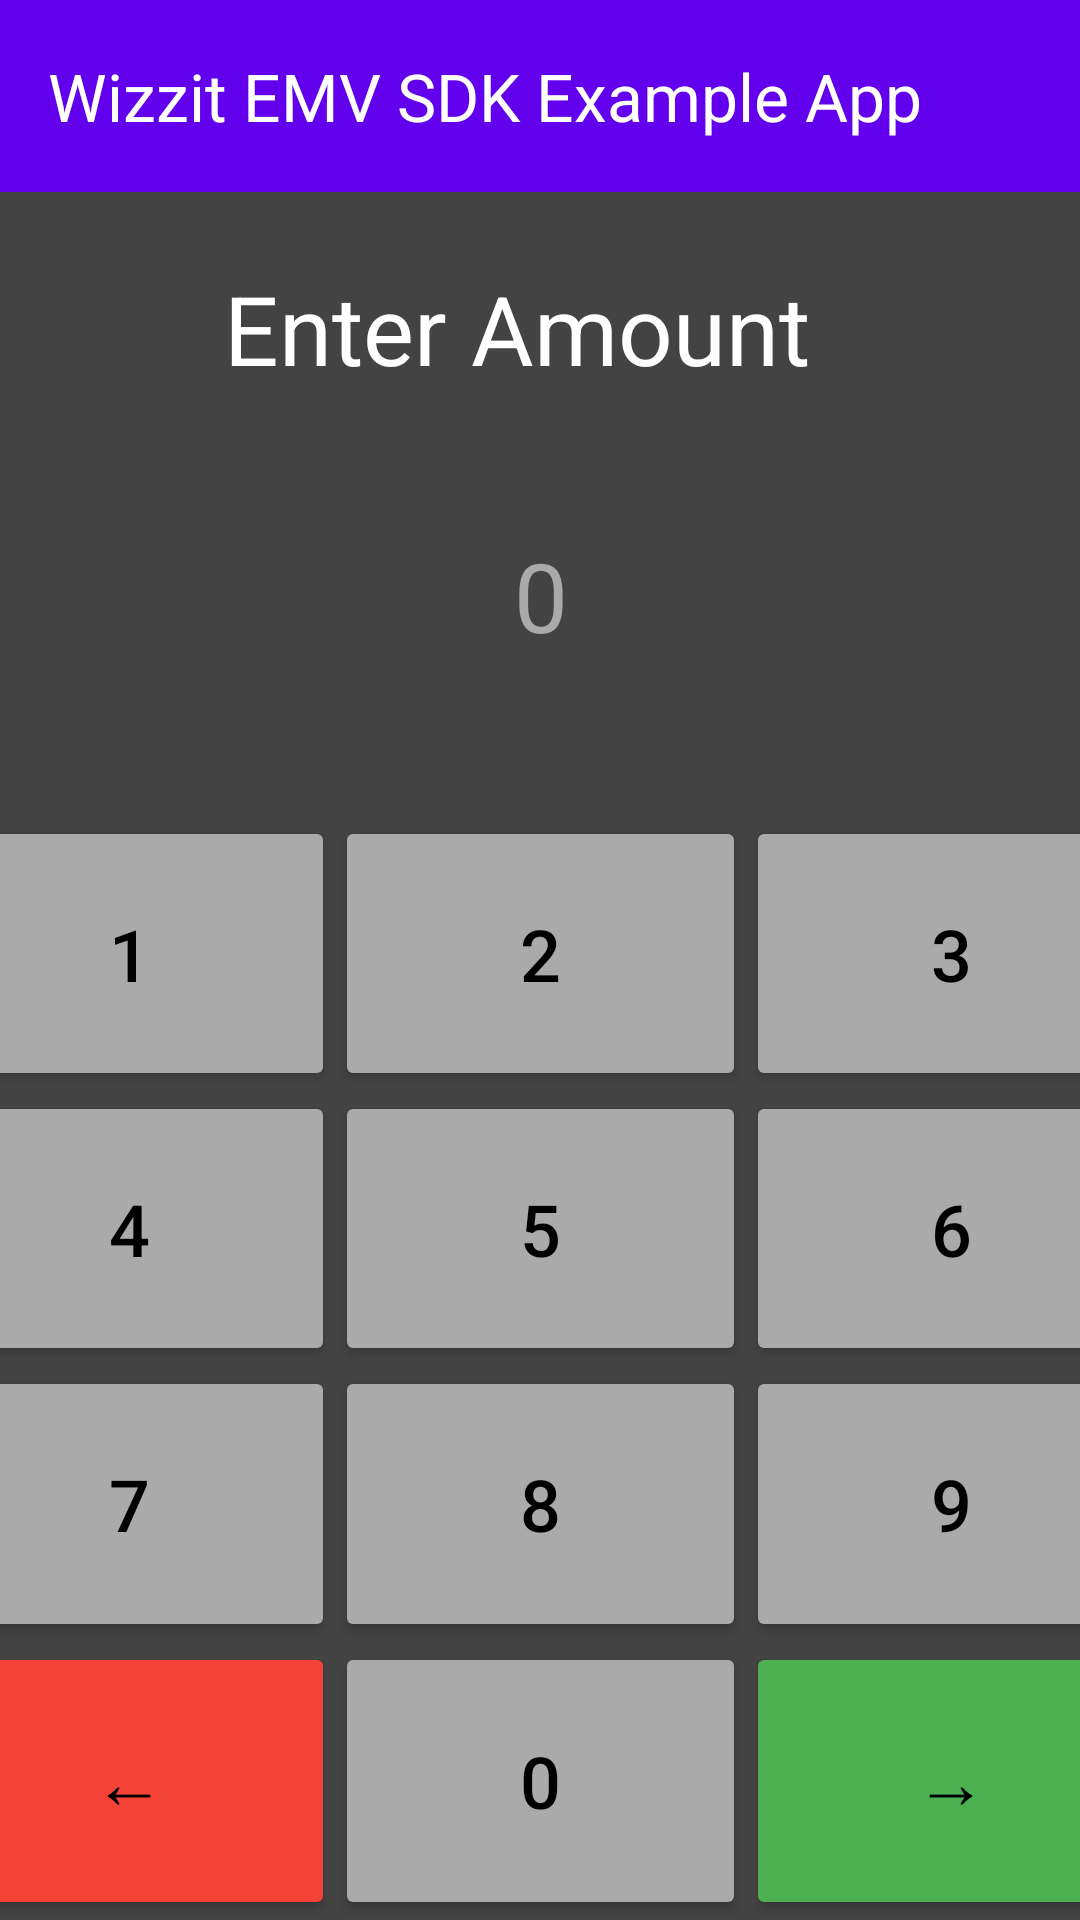

Layout XML and referenced resources for this Android screen:
<!-- AndroidManifest.xml: application theme Theme.WizzitEssai -->
<!-- res/layout/payment_capture.xml -->
<?xml version="1.0" encoding="utf-8"?>
<androidx.constraintlayout.widget.ConstraintLayout xmlns:android="http://schemas.android.com/apk/res/android"
  xmlns:app="http://schemas.android.com/apk/res-auto"
  xmlns:tools="http://schemas.android.com/tools"
  android:layout_width="match_parent"
  android:layout_height="match_parent"
  android:background="#434343">

  <TextView
    android:id="@+id/txtDisplay"
    android:layout_width="344dp"
    android:layout_height="69dp"
    android:layout_marginStart="8dp"
    android:layout_marginTop="88dp"
    android:layout_marginEnd="20dp"
    android:fontFamily="Arial, Helvetica, sans-serif;"
    android:shadowColor="#81070707"
    android:text="Enter Amount"
    android:textAlignment="center"
    android:textAllCaps="false"
    android:textAppearance="@style/TextAppearance.AppCompat.Large"
    android:textColor="#FFFFFF"
    android:textIsSelectable="false"
    android:textSize="32sp"
    app:layout_constraintEnd_toEndOf="parent"
    app:layout_constraintHorizontal_bias="0.666"
    app:layout_constraintStart_toStartOf="parent"
    app:layout_constraintTop_toTopOf="parent" />

  <TextView
    android:id="@+id/txtInput"
    android:layout_width="342dp"
    android:layout_height="79dp"
    android:layout_marginStart="16dp"
    android:layout_marginTop="20dp"
    android:layout_marginEnd="16dp"
    android:fontFamily="Arial, Helvetica, sans-serif;"
    android:hint="0"
    android:textAlignment="center"
    android:textColor="#FFFFFF"
    android:textColorHint="#AAA"
    android:textSize="32sp"
    app:layout_constraintEnd_toEndOf="parent"
    app:layout_constraintHorizontal_bias="0.486"
    app:layout_constraintStart_toStartOf="parent"
    app:layout_constraintTop_toBottomOf="@+id/txtDisplay" />

  <androidx.appcompat.widget.Toolbar
    android:id="@+id/toolbar4"
    android:layout_width="match_parent"
    android:layout_height="?attr/actionBarSize"
    android:background="@color/colorPrimary"
    app:layout_constraintEnd_toEndOf="parent"
    app:layout_constraintTop_toTopOf="parent"
    app:popupTheme="@style/AppTheme.PopupOverlay"
    app:title="Wizzit EMV SDK Example App"
    app:titleTextColor="#FFFFFF" />

  <TableLayout
    android:layout_width="411dp"
    android:layout_height="0dp"
    android:layout_marginTop="16dp"
    app:layout_constraintBottom_toBottomOf="parent"
    app:layout_constraintEnd_toEndOf="parent"
    app:layout_constraintStart_toStartOf="parent"
    app:layout_constraintTop_toBottomOf="@+id/txtInput"
    app:layout_constraintVertical_bias="0.384">

    <TableRow
      android:layout_width="wrap_content"
      android:layout_height="0dp"
      android:layout_weight="1">

      <Button
        android:id="@+id/btn1"
        android:layout_width="0dip"
        android:layout_height="match_parent"
        android:layout_weight="1"
        android:backgroundTint="#AAA"
        android:foregroundTint="#FFFFFF"
        android:onClick="addAmount"
        android:text="1"
        android:textColor="#000000"
        android:textSize="24sp" />

      <Button
        android:id="@+id/btn2"
        android:layout_width="0dip"
        android:layout_height="match_parent"
        android:layout_weight="1"
        android:backgroundTint="#AAA"
        android:foregroundTint="#FFFFFF"
        android:onClick="addAmount"
        android:text="2"
        android:textColor="#000000"
        android:textSize="24sp" />

      <Button
        android:id="@+id/btn3"
        android:layout_width="0dip"
        android:layout_height="match_parent"
        android:layout_weight="1"
        android:backgroundTint="#AAA"
        android:foregroundTint="#FFFFFF"
        android:onClick="addAmount"
        android:text="3"
        android:textColor="#000000"
        android:textSize="24sp" />
    </TableRow>

    <TableRow
      android:layout_width="wrap_content"
      android:layout_height="0dp"
      android:layout_weight="1">

      <Button
        android:id="@+id/btn4"
        android:layout_width="0dip"
        android:layout_height="match_parent"
        android:layout_weight="1"
        android:backgroundTint="#AAA"
        android:foregroundTint="#FFFFFF"
        android:onClick="addAmount"
        android:text="4"
        android:textColor="#000000"
        android:textSize="24sp" />

      <Button
        android:id="@+id/btn5"
        android:layout_width="0dip"
        android:layout_height="match_parent"
        android:layout_weight="1"
        android:backgroundTint="#AAA"
        android:foregroundTint="#FFFFFF"
        android:onClick="addAmount"
        android:text="5"
        android:textColor="#000000"
        android:textSize="24sp" />

      <Button
        android:id="@+id/btn6"
        android:layout_width="0dip"
        android:layout_height="match_parent"
        android:layout_weight="1"
        android:backgroundTint="#AAA"
        android:foregroundTint="#FFFFFF"
        android:onClick="addAmount"
        android:text="6"
        android:textColor="#000000"
        android:textSize="24sp" />
    </TableRow>

    <TableRow
      android:layout_width="wrap_content"
      android:layout_height="0dp"
      android:layout_weight="1">

      <Button
        android:id="@+id/btn7"
        android:layout_width="0dip"
        android:layout_height="match_parent"
        android:layout_weight="1"
        android:backgroundTint="#AAA"
        android:foregroundTint="#FFFFFF"
        android:onClick="addAmount"
        android:text="7"
        android:textColor="#000000"
        android:textSize="24sp" />

      <Button
        android:id="@+id/btn8"
        android:layout_width="0dip"
        android:layout_height="match_parent"
        android:layout_weight="1"
        android:backgroundTint="#AAA"
        android:foregroundTint="#FFFFFF"
        android:onClick="addAmount"
        android:text="8"
        android:textColor="#000000"
        android:textSize="24sp" />

      <Button
        android:id="@+id/btn9"
        android:layout_width="0dip"
        android:layout_height="match_parent"
        android:layout_weight="1"
        android:backgroundTint="#AAA"
        android:foregroundTint="#FFFFFF"
        android:onClick="addAmount"
        android:text="9"
        android:textColor="#000000"
        android:textSize="24sp" />
    </TableRow>

    <TableRow
      android:layout_width="wrap_content"
      android:layout_height="0dp"
      android:layout_weight="1">

      <Button
        android:id="@+id/btnClear"
        android:layout_width="0dp"
        android:layout_height="match_parent"
        android:layout_weight="1"
        android:backgroundTint="#F44336"
        android:foregroundTint="#FFFFFF"
        android:onClick="clearAmount"
        android:text="←"
        android:textColor="#000000"
        android:textSize="24sp" />

      <Button
        android:id="@+id/btn0"
        android:layout_width="0dp"
        android:layout_height="match_parent"
        android:layout_weight="1"
        android:backgroundTint="#AAA"
        android:foregroundTint="#FFFFFF"
        android:onClick="addAmount"
        android:text="0"
        android:textColor="#000000"
        android:textSize="24sp" />

      <Button
        android:id="@+id/btnSubmit"
        android:layout_width="0dp"
        android:layout_height="match_parent"
        android:layout_weight="1"
        android:backgroundTint="#4CAF50"
        android:foregroundTint="#FFFFFF"
        android:onClick="invokeEMV"
        android:text="→"
        android:textColor="#000000"
        android:textSize="24sp" />
    </TableRow>
  </TableLayout>

</androidx.constraintlayout.widget.ConstraintLayout>
<!-- resources referenced by this layout -->
<resources>
  <style name="AppTheme.PopupOverlay" parent="ThemeOverlay.AppCompat.Light" />
  <style name="Theme.WizzitEssai" parent="Base.Theme.WizzitEssai" />
  <style name="Base.Theme.WizzitEssai" parent="Theme.Material3.DayNight.NoActionBar">
          
          
      </style>
  <!-- not gathered from this repository: default colours our renderer supplied (Android Studio template values) -->
  <color name="colorPrimary">#FF6200EE</color>
</resources>
